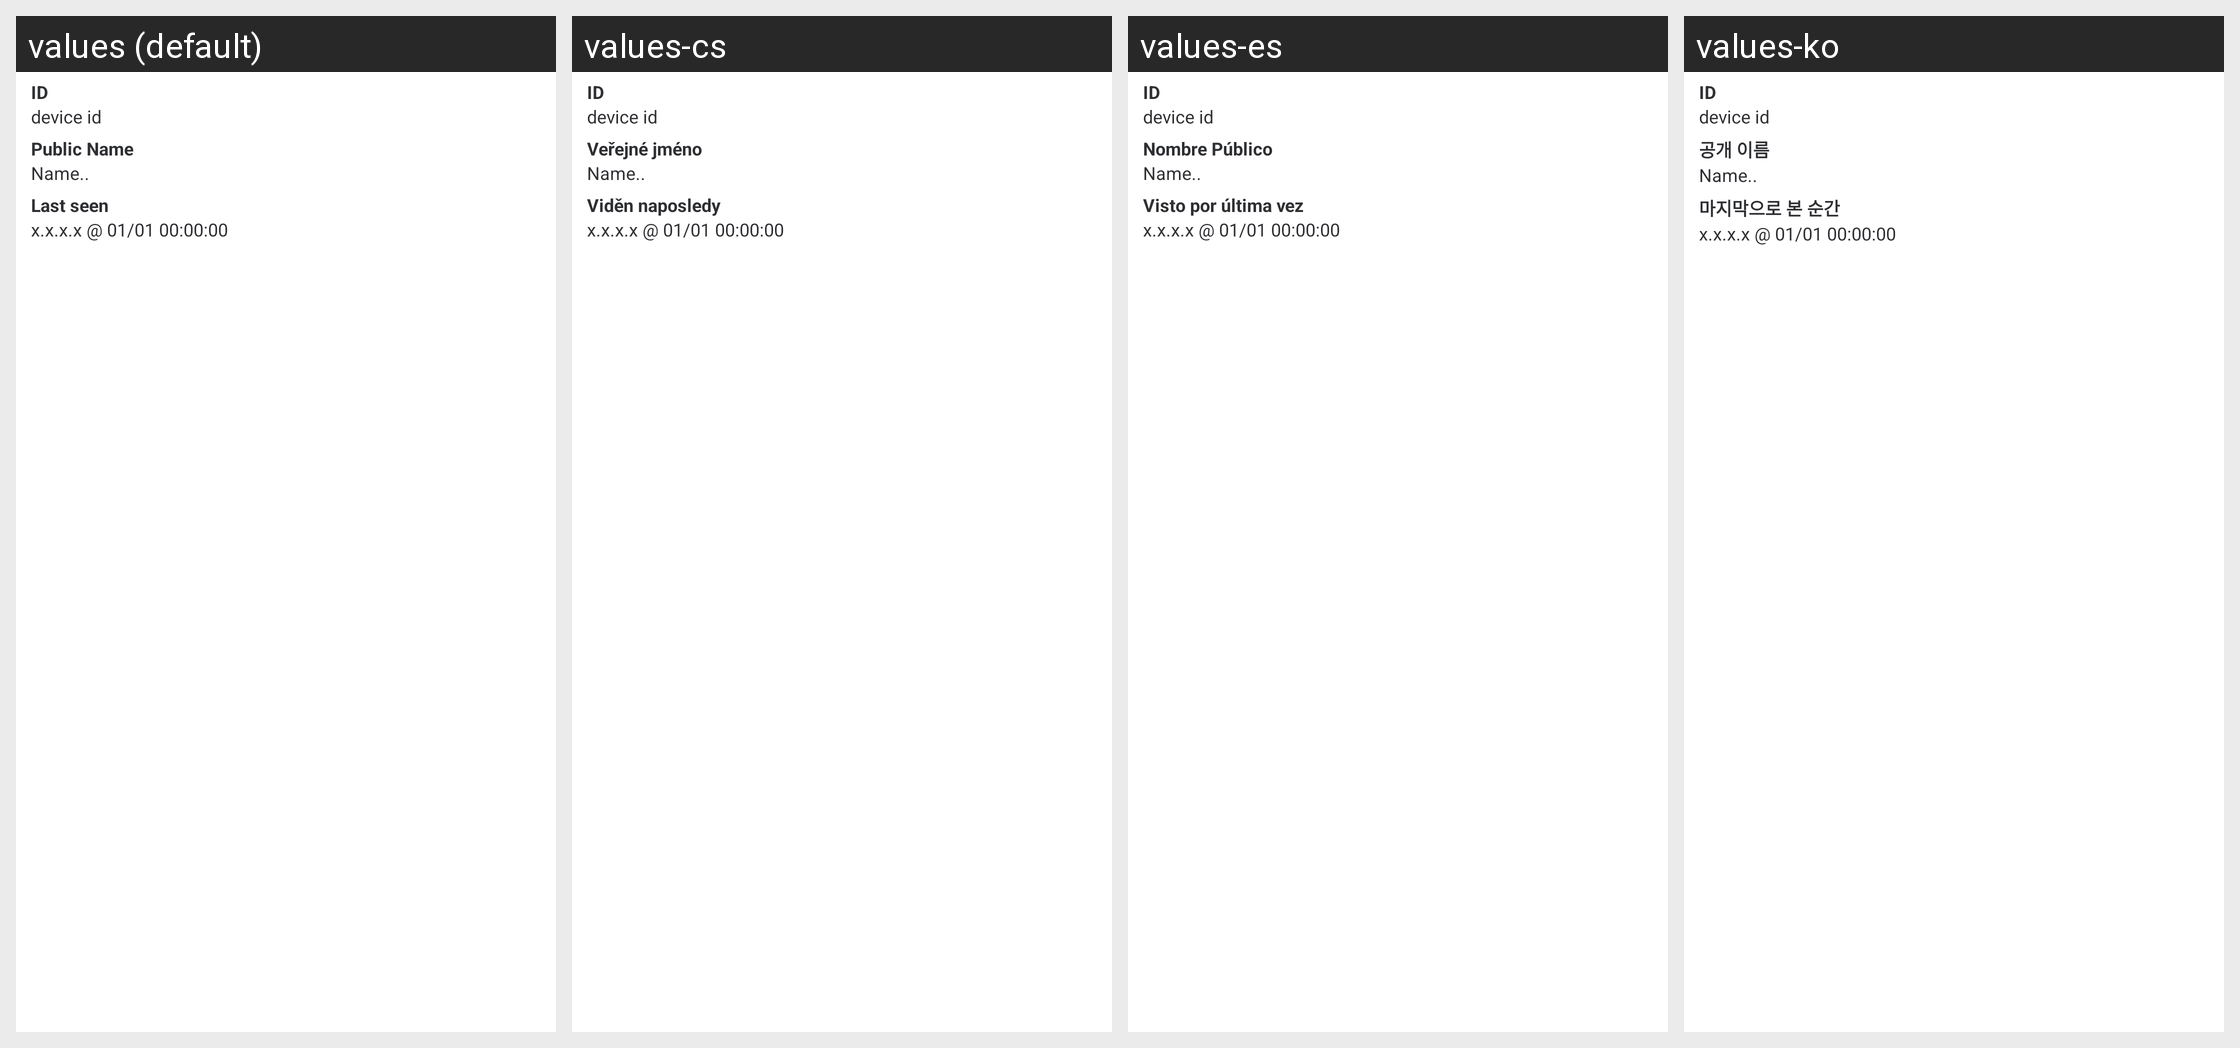

This grid shows one Android layout under several languages. Give, for every string resource on the screen, its name, the default text and each shown locale's text.
Android screen res/layout/devices_details_settings.xml rendered under 4 locales, left to right: values (default), values-cs, values-es, values-ko. Device: Nexus 5 (rendered at 1080×1920; each locale shown at half size, 540×960, under a caption strip naming it); theme AppTheme.Light.
Other locales in the repository, not shown: values-ar, values-bg, values-bn-rIN, values-bs, values-ca, values-cy, values-da, values-de, values-el, values-en-rGB, values-eo, values-es-rMX, values-eu, values-fa, values-fi, values-fr, values-fy, values-ga, values-gl, values-he, values-hu, values-id, values-in, values-is, values-it, values-ja, values-lv, values-nb-rNO, values-nl, values-nn, values-pl, values-pt, values-pt-rBR, values-ro, values-ru, values-sk, values-sq, values-sr, values-sv, values-te, values-th, values-tlh, values-tr, values-uk, values-vls, values-zh-rCN, values-zh-rTW.
Strings drawn on this screen, with the default value and each locale's value (text and hints the layout hard-codes, and strings that could not be matched under every locale, appear in the picture but are not listed):

devices_details_id_title
  values: ID
  values-cs: ID
  values-es: ID
  values-ko: ID

devices_details_name_title
  values: Public Name
  values-cs: Veřejné jméno
  values-es: Nombre Público
  values-ko: 공개 이름

devices_details_last_seen_title
  values: Last seen
  values-cs: Viděn naposledy
  values-es: Visto por última vez
  values-ko: 마지막으로 본 순간
